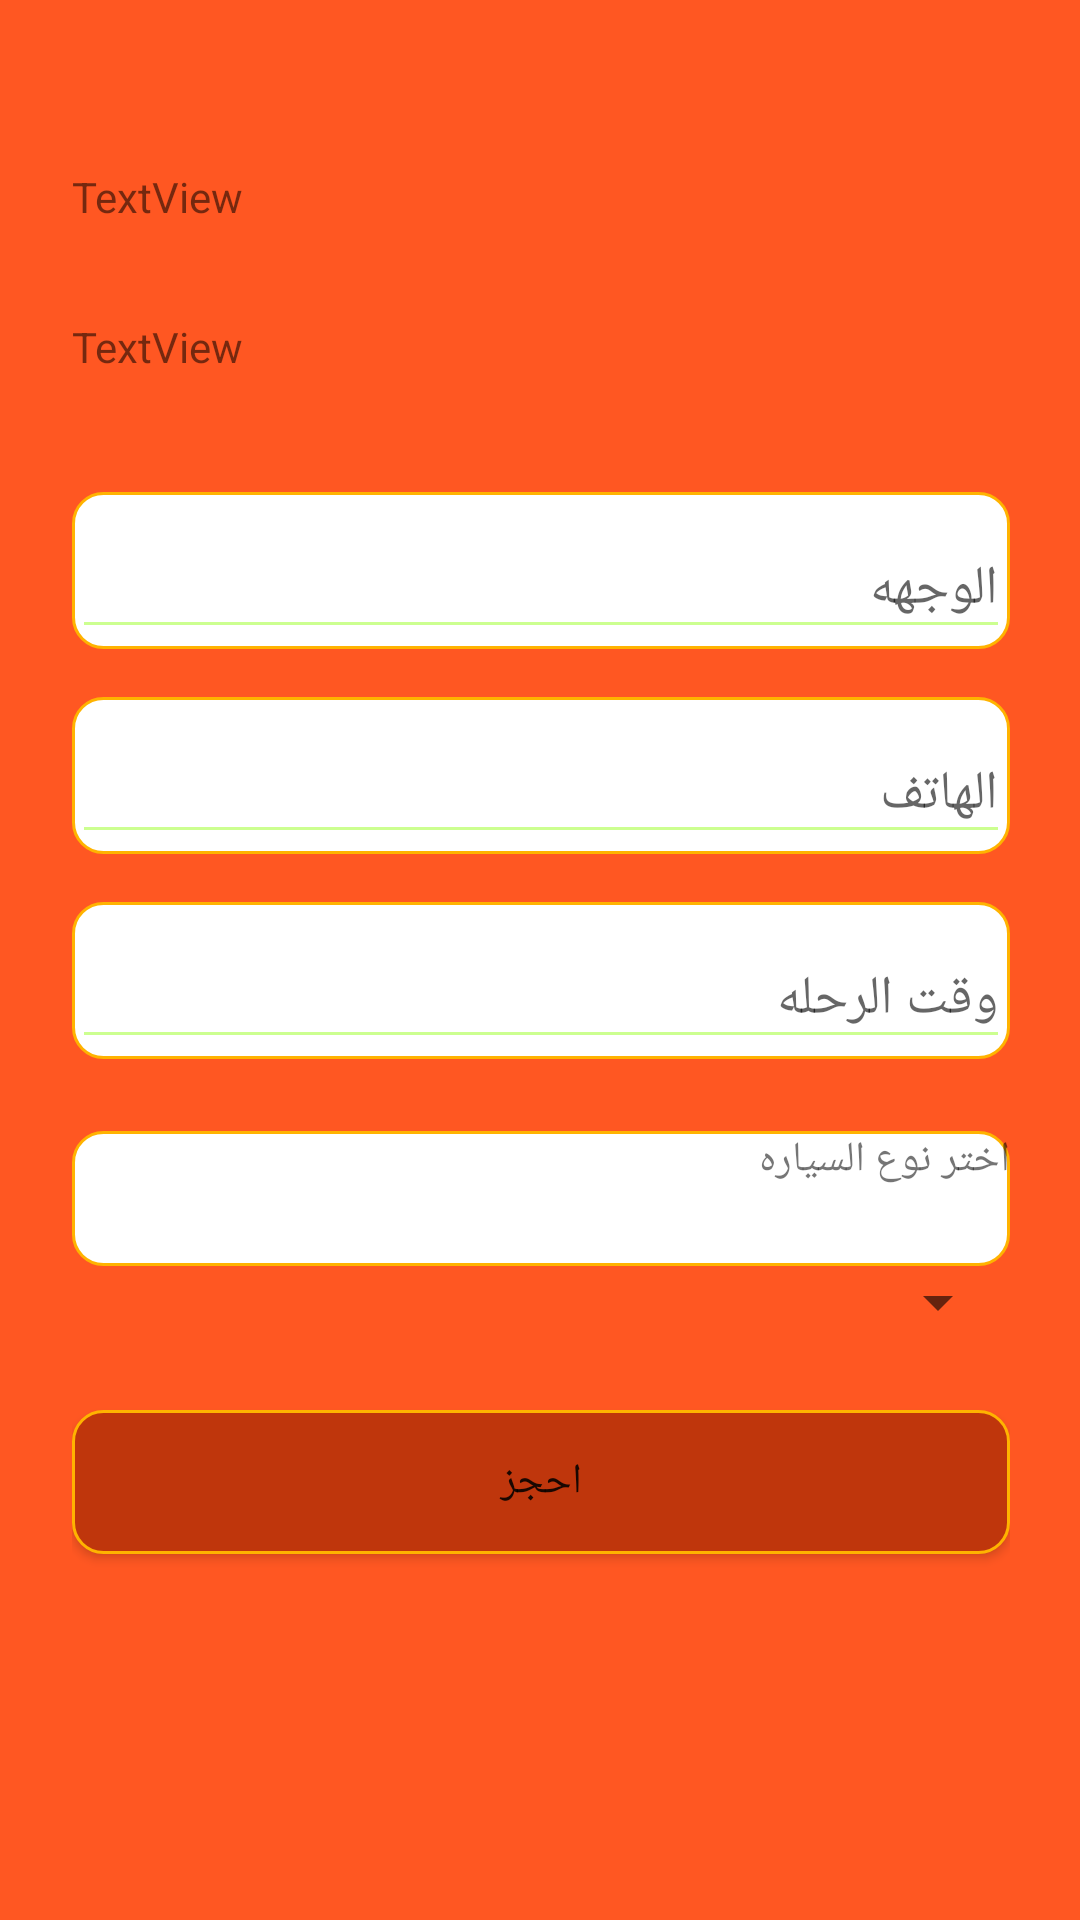

Produce the Android XML layout that renders to this screen, including the resource entries it uses.
<!-- AndroidManifest.xml: application theme AppTheme -->
<!-- res/layout/fragment_booking.xml -->
<?xml version="1.0" encoding="utf-8"?>
<ScrollView xmlns:android="http://schemas.android.com/apk/res/android"
    xmlns:app="http://schemas.android.com/apk/res-auto"
    xmlns:tools="http://schemas.android.com/tools"
    android:layout_width="match_parent"
    android:layout_height="match_parent"
    android:background="#FF5722"
    android:paddingLeft="@dimen/activity_horizontal_margin"
    android:paddingRight="@dimen/activity_horizontal_margin"
    tools:context="com.aboelyan.sha.mshaweerak.Fragment_Booking"
    tools:ignore="ExtraText">


    <LinearLayout
        android:layout_width="match_parent"
        android:layout_height="wrap_content"
        android:orientation="vertical"
        android:paddingLeft="24dp"
        android:paddingRight="24dp"
        android:paddingTop="56dp">

        <LinearLayout
            android:layout_width="match_parent"
            android:layout_height="50dp"
            android:orientation="horizontal"
            >

            <TextView
                android:id="@+id/viewname"
                android:layout_width="match_parent"
                android:layout_height="50dp"
                android:text="TextView"
                android:layout_weight="1"/>

        </LinearLayout>

        <LinearLayout
            android:layout_width="match_parent"
            android:layout_height="50dp"
            android:orientation="horizontal">
            <TextView
                android:id="@+id/vieweId"
                android:layout_width="50dp"
                android:layout_height="50dp"
                android:text="TextView"
                android:layout_weight="1"/>

        </LinearLayout>
        <android.support.design.widget.TextInputLayout
            android:layout_width="match_parent"
            android:layout_height="wrap_content"
            android:layout_marginBottom="8dp"
            android:layout_marginTop="8dp"
            android:background="@drawable/orang_bord">

            <android.support.v7.widget.AppCompatEditText
                android:id="@+id/face"
                android:layout_width="match_parent"
                android:layout_height="wrap_content"
                android:hint="الوجهه        "
                android:inputType="textPostalAddress"
                android:textColorHint="#CCFF90"
                app:backgroundTint="#CCFF90" />
        </android.support.design.widget.TextInputLayout>


        
        <android.support.design.widget.TextInputLayout
            android:layout_width="match_parent"
            android:layout_height="wrap_content"
            android:layout_marginBottom="8dp"
            android:layout_marginTop="8dp"
            android:background="@drawable/orang_bord">

            <android.support.v7.widget.AppCompatEditText
                android:id="@+id/phone"
                android:layout_width="match_parent"
                android:layout_height="wrap_content"
                android:hint="الهاتف"
                android:inputType="phone"
                android:textColorHint="#CCFF90"
                app:backgroundTint="#CCFF90" />
        </android.support.design.widget.TextInputLayout>


        
        <android.support.design.widget.TextInputLayout
            android:layout_width="match_parent"
            android:layout_height="wrap_content"
            android:layout_marginBottom="8dp"
            android:layout_marginTop="8dp"
            android:background="@drawable/orang_bord">

            <android.support.v7.widget.AppCompatEditText
                android:id="@+id/Time"
                android:layout_width="match_parent"
                android:layout_height="wrap_content"
                android:hint="وقت الرحله  "
                android:inputType="textPassword"
                android:textColorHint="#CCFF90"
                app:backgroundTint="#CCFF90" />
        </android.support.design.widget.TextInputLayout>

        <TextView
            android:id="@+id/car_kind"
            android:layout_width="match_parent"
            android:layout_height="45dp"
            android:layout_alignParentTop="true"
            android:layout_centerHorizontal="true"
            android:layout_marginTop="16dp"
            android:background="@drawable/orang_bord"
            android:text="اختر نوع السياره" />


        <Spinner
            android:id="@+id/spinner"
            android:layout_width="match_parent"
            android:layout_height="wrap_content" />


        
        <android.support.v7.widget.AppCompatButton
            android:id="@+id/btn_Book"
            android:layout_width="fill_parent"
            android:layout_height="wrap_content"
            android:layout_marginBottom="24dp"
            android:layout_marginTop="24dp"
            android:background="@drawable/orang_black"
            android:padding="12dp"
            android:text="احجز" />


    </LinearLayout>
</ScrollView>
<!-- resources referenced by this layout -->
<resources>
  <!-- drawable orang_black (drawable) -->
  <?xml version="1.0" encoding="utf-8"?>
  <selector xmlns:android="http://schemas.android.com/apk/res/android">
      <item>
          <shape>
              <solid  android:color="#BF360C"/>
              <corners
                  android:bottomLeftRadius="10dp"
                  android:bottomRightRadius="10dp"
                  android:topLeftRadius="10dp"
                  android:topRightRadius="10dp" />
  
              <stroke
                  android:width="1dp"
                  android:color="#FFB300" />
  
          </shape>
      </item>
  </selector>
  <!-- drawable orang_bord (drawable) -->
  <?xml version="1.0" encoding="utf-8"?>
  <selector xmlns:android="http://schemas.android.com/apk/res/android">
      <item>
          <shape>
              <solid  android:color="#FFFFFF"/>
              <corners
                  android:bottomLeftRadius="10dp"
                  android:bottomRightRadius="10dp"
                  android:topLeftRadius="10dp"
                  android:topRightRadius="10dp" />
  
              <stroke
                  android:width="1dp"
                  android:color="#FFB300" />
  
          </shape>
      </item>
  </selector>
  <style name="AppTheme" parent="Theme.AppCompat.Light.NoActionBar">
          <item name="android:windowTranslucentStatus">true</item>
          <item name="colorControlNormal">#ffffff</item>
          <item name="colorControlActivated">@color/accent</item>
          <item name="colorControlHighlight">@color/accent</item>
          <item name="android:textViewStyle">@style/RobotoTextViewStyle</item>
          <item name="android:autoCompleteTextViewStyle">@style/RobotoAutoCompleteTextViewStyle</item>
          <item name="android:editTextStyle">@style/RobotoEditTextStyle</item>
  
  
      </style>
  <color name="accent">#ffffff</color>
  <style name="RobotoTextViewStyle" parent="android:Widget.TextView">
          <item name="android:fontFamily">sans-serif-light</item>
      </style>
  <style name="RobotoAutoCompleteTextViewStyle" parent="android:Widget.AutoCompleteTextView">
          <item name="android:fontFamily">sans-serif-light</item>
      </style>
  <style name="RobotoEditTextStyle" parent="android:Widget.EditText">
          <item name="android:fontFamily">sans-serif-light</item>
      </style>
</resources>
